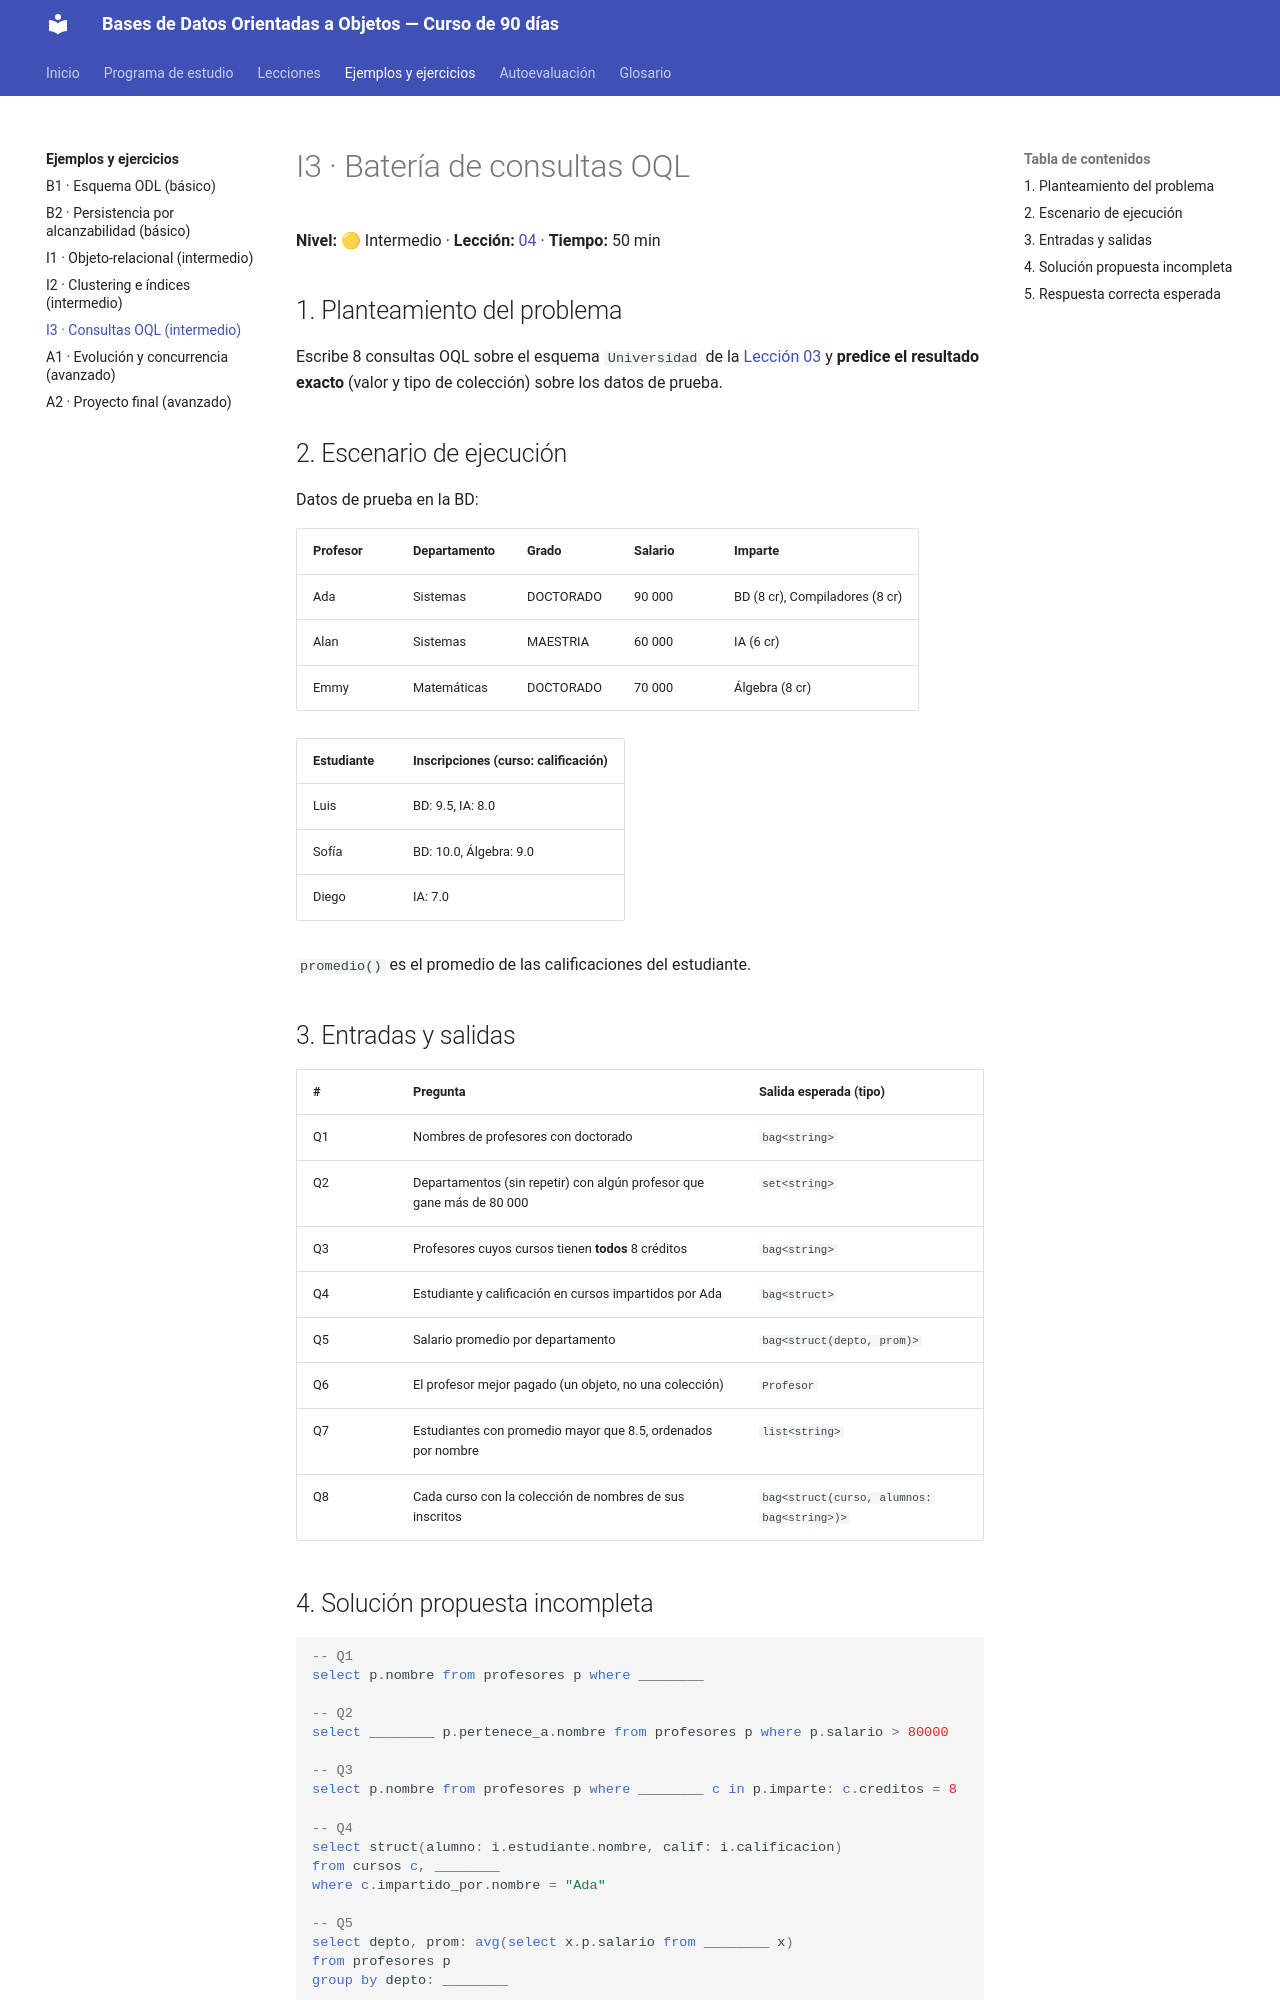

repository: isidrolv/object-oriented-databases-course · page: ejemplos/I3-consultas-oql/index.html · generator: mkdocs

# I3 · Batería de consultas OQL

**Nivel:** 🟡 Intermedio · **Lección:** [04](../lecciones/04-oql.md) · **Tiempo:** 50 min

## 1. Planteamiento del problema

Escribe 8 consultas OQL sobre el esquema `Universidad` de la [Lección 03](../lecciones/03-odmg.md) y **predice el resultado exacto** (valor y tipo de colección) sobre los datos de prueba.

## 2. Escenario de ejecución

Datos de prueba en la BD:

| Profesor | Departamento | Grado | Salario | Imparte |
|---|---|---|---|---|
| Ada | Sistemas | DOCTORADO | 90 000 | BD (8 cr), Compiladores (8 cr) |
| Alan | Sistemas | MAESTRIA | 60 000 | IA (6 cr) |
| Emmy | Matemáticas | DOCTORADO | 70 000 | Álgebra (8 cr) |

| Estudiante | Inscripciones (curso: calificación) |
|---|---|
| Luis | BD: 9.5, IA: 8.0 |
| Sofía | BD: 10.0, Álgebra: 9.0 |
| Diego | IA: 7.0 |

`promedio()` es el promedio de las calificaciones del estudiante.

## 3. Entradas y salidas

| # | Pregunta | Salida esperada (tipo) |
|---|---|---|
| Q1 | Nombres de profesores con doctorado | `bag<string>` |
| Q2 | Departamentos (sin repetir) con algún profesor que gane más de 80 000 | `set<string>` |
| Q3 | Profesores cuyos cursos tienen **todos** 8 créditos | `bag<string>` |
| Q4 | Estudiante y calificación en cursos impartidos por Ada | `bag<struct>` |
| Q5 | Salario promedio por departamento | `bag<struct(depto, prom)>` |
| Q6 | El profesor mejor pagado (un objeto, no una colección) | `Profesor` |
| Q7 | Estudiantes con promedio mayor que 8.5, ordenados por nombre | `list<string>` |
| Q8 | Cada curso con la colección de nombres de sus inscritos | `bag<struct(curso, alumnos: bag<string>)>` |

## 4. Solución propuesta incompleta

```sql
-- Q1
select p.nombre from profesores p where ________

-- Q2
select ________ p.pertenece_a.nombre from profesores p where p.salario > 80000

-- Q3
select p.nombre from profesores p where ________ c in p.imparte: c.creditos = 8

-- Q4
select struct(alumno: i.estudiante.nombre, calif: i.calificacion)
from cursos c, ________
where c.impartido_por.nombre = "Ada"

-- Q5
select depto, prom: avg(select x.p.salario from ________ x)
from profesores p
group by depto: ________

-- Q6
________(select p from profesores p order by p.salario desc)

-- Q7
select e.nombre from estudiantes e where ________ order by ________

-- Q8
select struct(curso: c.titulo,
              alumnos: (select ________ from ________))
from cursos c
```

---
